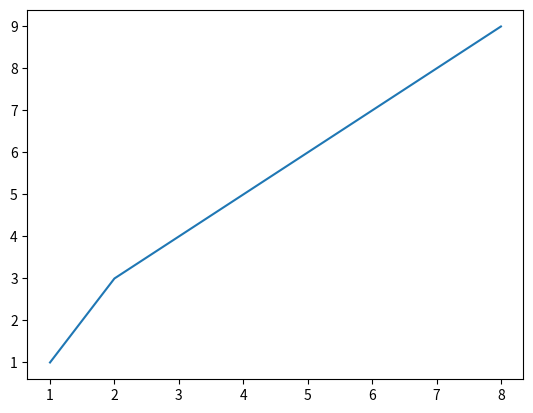

Recreate this plot in Python.
import matplotlib.pyplot as plt

a = [1,2,4,6,8] #this is for y chart
b = [1,3,5,7,9] #this is for x chart 
plt.plot(a,b)
plt.show()










